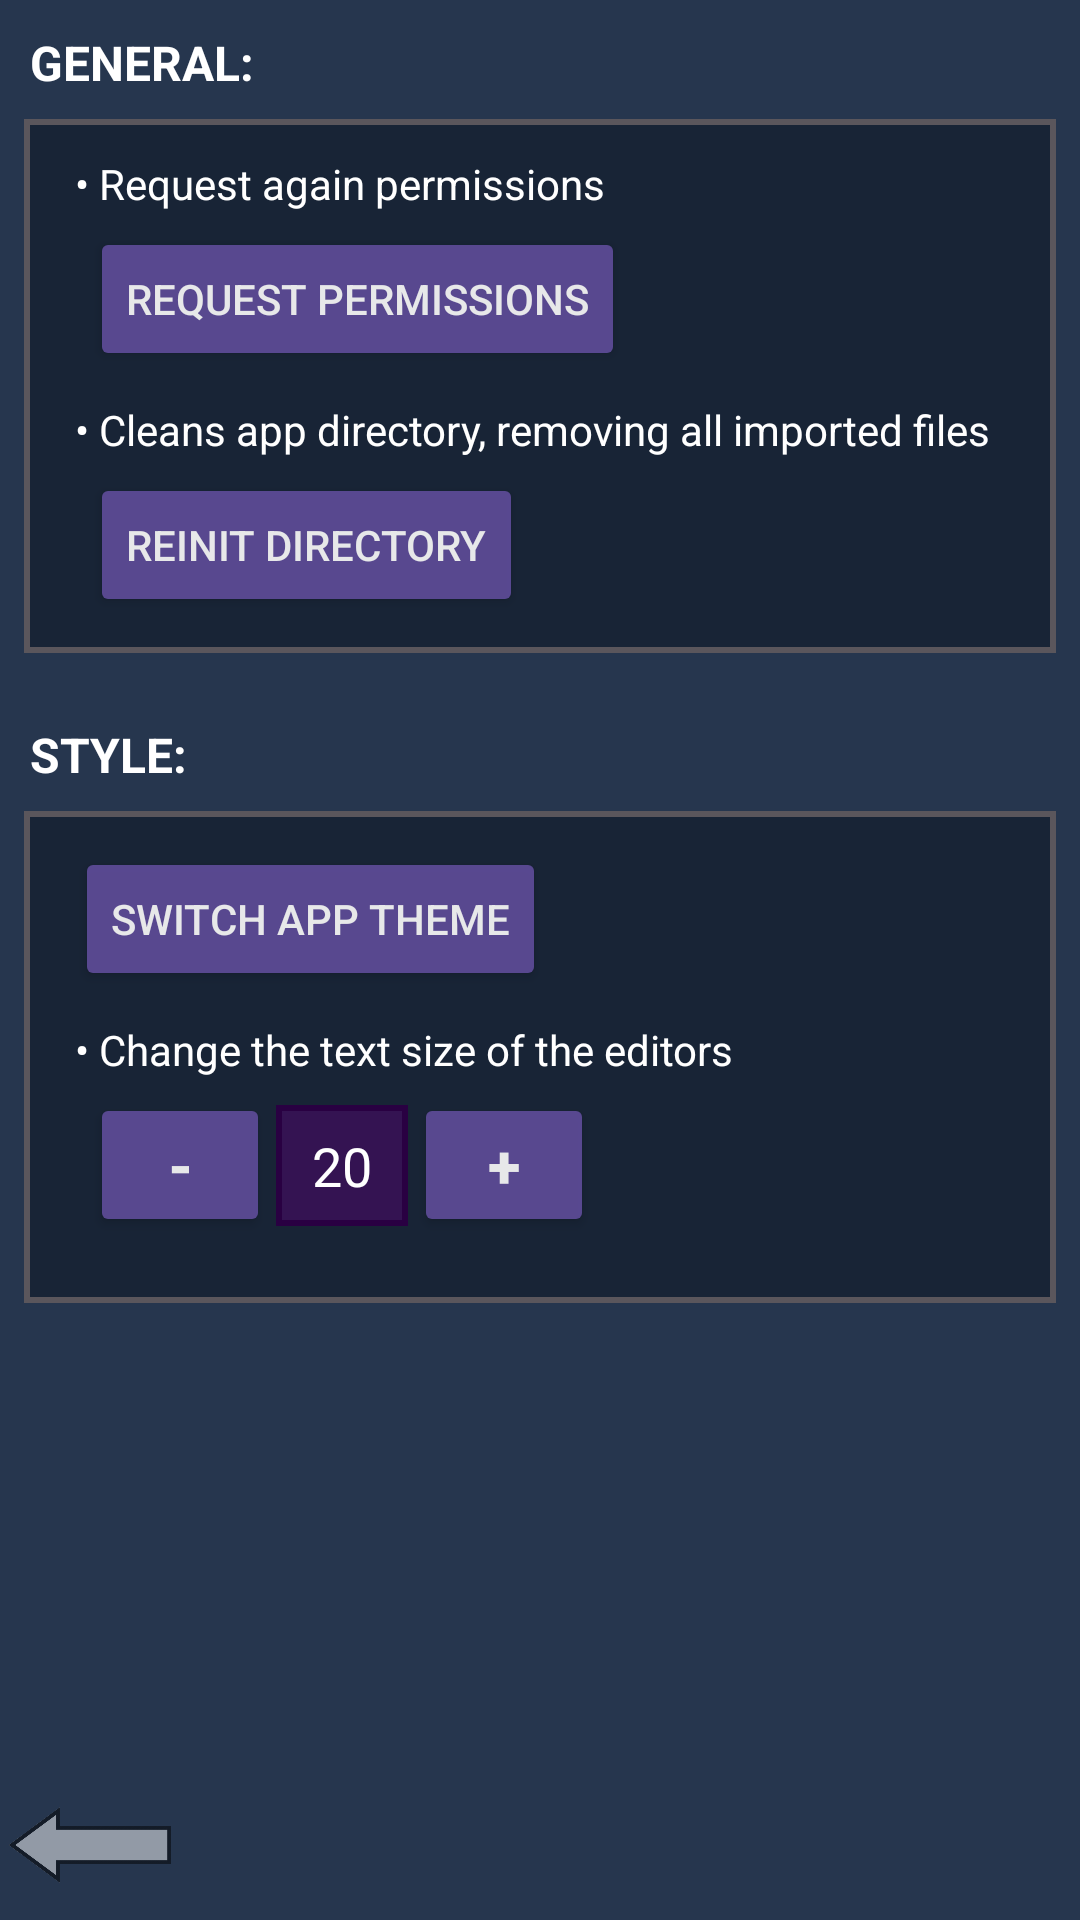

This screen was rendered from an Android layout file. Write that file and the resources it references.
<!-- AndroidManifest.xml: application theme Theme.Icpapp -->
<!-- res/layout/activity_settings.xml -->
<?xml version="1.0" encoding="utf-8"?>
<ScrollView xmlns:android="http://schemas.android.com/apk/res/android"
    xmlns:tools="http://schemas.android.com/tools"
    android:layout_width="match_parent"
    android:layout_height="match_parent"
    xmlns:app="http://schemas.android.com/apk/res-auto"
    android:fillViewport="true"
    tools:context=".Settings">

    <RelativeLayout
        android:id="@+id/Background"
        android:layout_width="match_parent"
        android:layout_height="wrap_content"
        android:background="#26364E">

        <TextView
            android:id="@+id/Title1"
            android:layout_width="wrap_content"
            android:layout_height="wrap_content"
            android:text="GENERAL:"
            android:textColor="@color/white"
            android:layout_marginTop="10dp"
            android:textSize="16sp"
            android:textStyle="bold"
            android:layout_marginStart="10dp"/>

    <RelativeLayout
        android:id="@+id/Container"
        android:layout_width="wrap_content"
        android:layout_height="wrap_content"
        android:background="#5a565c"
        android:layout_margin="8dp"
        android:layout_below="@id/Title1">

        <RelativeLayout
            android:id="@+id/ContainerBackground"
            android:layout_width="match_parent"
            android:layout_height="wrap_content"
            android:layout_margin="2dp"
            android:background="#182436">

            <TextView
                android:id="@+id/PermissionsTitle"
                android:layout_width="wrap_content"
                android:layout_height="wrap_content"
                android:layout_marginTop="10dp"
                android:layout_marginStart="15dp"
                android:textColor="@color/white"
                android:text="• Request again permissions"/>

            <Button
                android:id="@+id/Permissions"
                android:layout_width="wrap_content"
                android:layout_height="wrap_content"
                android:layout_below="@id/PermissionsTitle"
                android:layout_marginTop="5dp"
                android:layout_marginStart="20dp"
                android:backgroundTint="#604D9B"
                android:textColor="@color/white"
                android:alpha="0.9"
                android:text="Request Permissions"/>

            <TextView
                android:id="@+id/DirectoryTitle"
                android:layout_width="wrap_content"
                android:layout_height="wrap_content"
                android:layout_below="@id/Permissions"
                android:layout_marginTop="10dp"
                android:layout_marginStart="15dp"
                android:textColor="@color/white"
                android:text="• Cleans app directory, removing all imported files"/>

            <Button
                android:id="@+id/Directory"
                android:layout_width="wrap_content"
                android:layout_height="wrap_content"
                android:layout_below="@id/DirectoryTitle"
                android:layout_marginTop="5dp"
                android:layout_marginStart="20dp"
                android:layout_marginBottom="10dp"
                android:backgroundTint="#604D9B"
                android:textColor="@color/white"
                android:alpha="0.9"
                android:text="Reinit Directory"/>

            </RelativeLayout>

        </RelativeLayout>

        <TextView
            android:id="@+id/Title2"
            android:layout_width="wrap_content"
            android:layout_height="wrap_content"
            android:layout_below="@id/Container"
            android:layout_marginTop="15dp"
            android:layout_marginStart="10dp"
            android:textColor="@color/white"
            android:textSize="16sp"
            android:textStyle="bold"
            android:text="STYLE:"/>

    <RelativeLayout
        android:id="@+id/ContainerStyle"
        android:layout_width="wrap_content"
        android:layout_height="wrap_content"
        android:background="#5a565c"
        android:layout_margin="8dp"
        android:layout_below="@id/Title2">

        <RelativeLayout
            android:id="@+id/ContainerBackgroundStyle"
            android:layout_width="match_parent"
            android:layout_height="wrap_content"
            android:layout_margin="2dp"
            android:background="#182436">

            <Button
                android:id="@+id/Theme"
                android:layout_width="wrap_content"
                android:layout_height="wrap_content"
                android:layout_marginTop="10dp"
                android:layout_marginStart="15dp"
                android:backgroundTint="#604D9B"
                android:textColor="@color/white"
                android:alpha="0.9"
                android:text="Switch App Theme"/>

            <TextView
                android:id="@+id/SizeTitle"
                android:layout_width="wrap_content"
                android:layout_height="wrap_content"
                android:layout_below="@id/Theme"
                android:layout_marginTop="10dp"
                android:layout_marginStart="15dp"
                android:textColor="@color/white"
                android:text="• Change the text size of the editors"/>

            <Button
                android:id="@+id/SizeMinus"
                android:layout_width="60sp"
                android:layout_height="wrap_content"
                android:layout_below="@id/SizeTitle"
                android:layout_marginTop="5dp"
                android:layout_marginStart="20dp"
                android:layout_marginBottom="20dp"
                android:backgroundTint="#604D9B"
                app:cornerRadius="0dp"
                android:alpha="0.9"
                android:textColor="@color/white"
                android:textSize="20sp"
                android:textStyle="bold"
                android:text="-"/>

            <RelativeLayout
                android:id="@+id/ContainerNumber"
                android:layout_width="wrap_content"
                android:layout_height="wrap_content"
                android:background="#290042"
                android:layout_marginTop="9dp"
                android:layout_marginStart="2dp"
                android:layout_below="@id/SizeTitle"
                android:layout_toEndOf="@id/SizeMinus">

                <RelativeLayout
                    android:id="@+id/ContainerBackgroundNumber"
                    android:layout_width="wrap_content"
                    android:layout_height="wrap_content"
                    android:layout_margin="2dp"
                    android:background="#341352">

                    <TextView
                        android:id="@+id/TextSize"
                        android:layout_width="wrap_content"
                        android:layout_height="wrap_content"
                        android:textColor="@color/white"
                        android:textSize="18sp"
                        android:layout_marginTop="6dp"
                        android:layout_marginBottom="6dp"
                        android:layout_marginStart="10dp"
                        android:layout_marginEnd="10dp"
                        android:text="20"/>

                    </RelativeLayout>

                </RelativeLayout>

            <Button
                android:id="@+id/SizePlus"
                android:layout_width="60sp"
                android:layout_height="wrap_content"
                android:layout_below="@id/SizeTitle"
                android:layout_toEndOf="@id/ContainerNumber"
                android:layout_marginTop="5dp"
                android:layout_marginBottom="20dp"
                android:layout_marginStart="2dp"
                android:backgroundTint="#604D9B"
                app:cornerRadius="0dp"
                android:alpha="0.9"
                android:textColor="@color/white"
                android:textSize="20sp"
                android:textStyle="bold"
                android:text="+"/>

            </RelativeLayout>

        </RelativeLayout>

        <ImageButton
            android:id="@+id/Back"
            android:layout_width="60dp"
            android:layout_height="50dp"
            android:scaleX="-1"
            android:layout_alignParentBottom="true"
            android:layout_alignParentStart="true"
            android:background="?android:selectableItemBackground"
            android:scaleType="fitCenter"
            android:src="@drawable/arrow"
            android:alpha="0.5"/>

    </RelativeLayout>

</ScrollView>
<!-- resources referenced by this layout -->
<resources>
  <!-- drawable arrow: png bitmap (drawable, 19565 bytes) -->
  <style name="Theme.Icpapp" parent="Base.Theme.Icpapp" />
  <style name="Base.Theme.Icpapp" parent="Theme.Material3.DayNight.NoActionBar">
          
          
      </style>
  <!-- not gathered from this repository: default colours our renderer supplied (Android Studio template values) -->
  <color name="white">#FFFFFFFF</color>
</resources>
